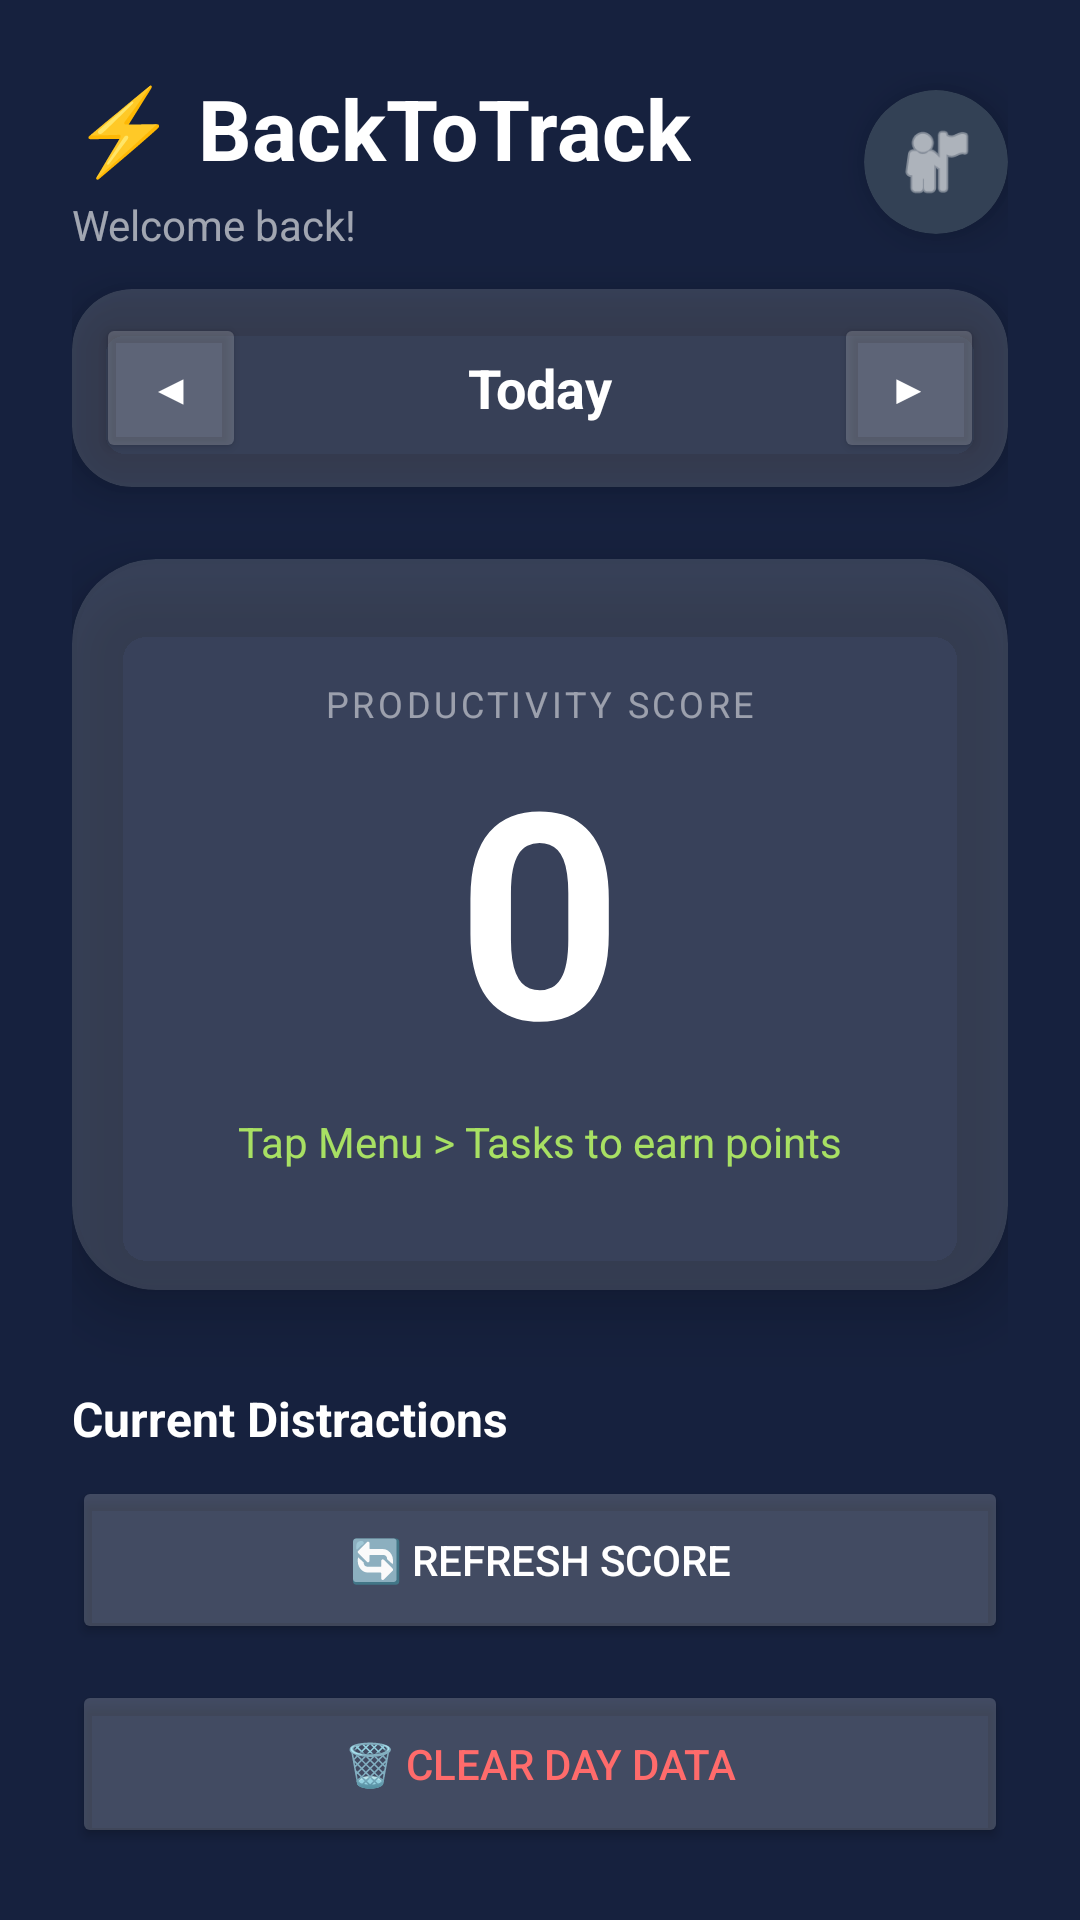

Write the Android layout XML for this screen, with the resource values it uses.
<!-- AndroidManifest.xml: application theme Theme.BackToTrack -->
<!-- res/layout/activity_main.xml -->
<?xml version="1.0" encoding="utf-8"?>
<androidx.constraintlayout.widget.ConstraintLayout
    xmlns:android="http://schemas.android.com/apk/res/android"
    xmlns:app="http://schemas.android.com/apk/res-auto"
    android:layout_width="match_parent"
    android:layout_height="match_parent"
    android:background="#16213e"
    android:padding="24dp">

    
    <LinearLayout
        android:id="@+id/headerLayout"
        android:layout_width="0dp"
        android:layout_height="wrap_content"
        android:orientation="horizontal"
        android:gravity="center_vertical"
        android:layout_marginBottom="24dp"
        app:layout_constraintTop_toTopOf="parent"
        app:layout_constraintStart_toStartOf="parent"
        app:layout_constraintEnd_toEndOf="parent">

        <LinearLayout
            android:layout_width="0dp"
            android:layout_height="wrap_content"
            android:layout_weight="1"
            android:orientation="vertical">

            <TextView
                android:layout_width="wrap_content"
                android:layout_height="wrap_content"
                android:text="⚡ BackToTrack"
                android:textSize="28sp"
                android:textStyle="bold"
                android:textColor="#FFFFFF"/>

            <TextView
                android:layout_width="wrap_content"
                android:layout_height="wrap_content"
                android:text="Welcome back!"
                android:textSize="14sp"
                android:textColor="#99FFFFFF"
                android:layout_marginTop="4dp"/>
        </LinearLayout>

        <androidx.cardview.widget.CardView
            android:id="@+id/btnProfile"
            android:layout_width="48dp"
            android:layout_height="48dp"
            app:cardCornerRadius="24dp"
            app:cardBackgroundColor="#334155"
            app:cardElevation="8dp">

            <ImageView
                android:layout_width="match_parent"
                android:layout_height="match_parent"
                android:src="@android:drawable/ic_menu_myplaces"
                android:padding="10dp"
                app:tint="#FFFFFF"/>
        </androidx.cardview.widget.CardView>
    </LinearLayout>

    
    <androidx.cardview.widget.CardView
        android:id="@+id/dateNav"
        android:layout_width="0dp"
        android:layout_height="wrap_content"
        android:layout_marginTop="12dp"
        app:cardCornerRadius="20dp"
        app:cardBackgroundColor="#25FFFFFF"
        app:cardElevation="8dp"
        app:layout_constraintTop_toBottomOf="@id/headerLayout"
        app:layout_constraintStart_toStartOf="parent"
        app:layout_constraintEnd_toEndOf="parent">

        <LinearLayout
            android:layout_width="match_parent"
            android:layout_height="wrap_content"
            android:orientation="horizontal"
            android:gravity="center"
            android:padding="8dp">

            <Button
                android:id="@+id/btnPrevDate"
                android:layout_width="50dp"
                android:layout_height="50dp"
                android:text="◀"
                android:textColor="#FFFFFF"
                android:backgroundTint="#30FFFFFF"/>

            <TextView
                android:id="@+id/tvDateDisplay"
                android:layout_width="0dp"
                android:layout_height="wrap_content"
                android:layout_weight="1"
                android:text="Today"
                android:textColor="#FFFFFF"
                android:textSize="18sp"
                android:textStyle="bold"
                android:gravity="center"/>

            <Button
                android:id="@+id/btnNextDate"
                android:layout_width="50dp"
                android:layout_height="50dp"
                android:text="▶"
                android:textColor="#FFFFFF"
                android:backgroundTint="#30FFFFFF"/>
        </LinearLayout>
    </androidx.cardview.widget.CardView>

    
    <androidx.cardview.widget.CardView
        android:id="@+id/scoreCard"
        android:layout_width="0dp"
        android:layout_height="wrap_content"
        android:layout_marginTop="24dp"
        app:cardCornerRadius="28dp"
        app:cardBackgroundColor="#25FFFFFF"
        app:cardElevation="12dp"
        app:layout_constraintTop_toBottomOf="@id/dateNav"
        app:layout_constraintStart_toStartOf="parent"
        app:layout_constraintEnd_toEndOf="parent">

        <LinearLayout
            android:layout_width="match_parent"
            android:layout_height="wrap_content"
            android:orientation="vertical"
            android:gravity="center"
            android:padding="40dp">

            <TextView
                android:layout_width="wrap_content"
                android:layout_height="wrap_content"
                android:text="PRODUCTIVITY SCORE"
                android:textColor="#80FFFFFF"
                android:textSize="12sp"
                android:letterSpacing="0.1"/>

            <TextView
                android:id="@+id/tvScore"
                android:layout_width="wrap_content"
                android:layout_height="wrap_content"
                android:text="0"
                android:textColor="#FFFFFF"
                android:textSize="96sp"
                android:textStyle="bold"
                android:includeFontPadding="false"
                android:layout_marginTop="8dp"/>

            <TextView
                android:id="@+id/tvDetails"
                android:layout_width="wrap_content"
                android:layout_height="wrap_content"
                android:text="Tap Menu > Tasks to earn points"
                android:textColor="#a8e063"
                android:textSize="14sp"
                android:layout_marginTop="8dp"/>
        </LinearLayout>
    </androidx.cardview.widget.CardView>

    
    <TextView
        android:id="@+id/lblDistractions"
        android:layout_width="wrap_content"
        android:layout_height="wrap_content"
        android:text="Current Distractions"
        android:textColor="#FFFFFF"
        android:textSize="16sp"
        android:textStyle="bold"
        android:layout_marginTop="32dp"
        app:layout_constraintStart_toStartOf="parent"
        app:layout_constraintTop_toBottomOf="@id/scoreCard"/>

    
    <ScrollView
        android:id="@+id/distractionsScroll"
        android:layout_width="0dp"
        android:layout_height="0dp"
        android:layout_marginTop="8dp"
        android:layout_marginBottom="16dp"
        app:layout_constraintTop_toBottomOf="@id/lblDistractions"
        app:layout_constraintBottom_toTopOf="@id/btnRefresh"
        app:layout_constraintStart_toStartOf="parent"
        app:layout_constraintEnd_toEndOf="parent">

        <androidx.cardview.widget.CardView
            android:layout_width="match_parent"
            android:layout_height="wrap_content"
            app:cardCornerRadius="16dp"
            app:cardBackgroundColor="#25FFFFFF"
            app:cardElevation="4dp">

            <TextView
                android:id="@+id/tvAppList"
                android:layout_width="match_parent"
                android:layout_height="wrap_content"
                android:text="📱 Distractions: None"
                android:textColor="#99FFFFFF"
                android:textSize="14sp"
                android:padding="16dp"/>
        </androidx.cardview.widget.CardView>
    </ScrollView>

    
    <Button
        android:id="@+id/btnRefresh"
        android:layout_width="0dp"
        android:layout_height="56dp"
        android:text="🔄 REFRESH SCORE"
        android:textColor="#FFFFFF"
        android:backgroundTint="#30FFFFFF"
        android:layout_marginBottom="12dp"
        app:layout_constraintBottom_toTopOf="@id/btnClear"
        app:layout_constraintStart_toStartOf="parent"
        app:layout_constraintEnd_toEndOf="parent"/>

    
    <Button
        android:id="@+id/btnClear"
        android:layout_width="0dp"
        android:layout_height="56dp"
        android:text="🗑️ CLEAR DAY DATA"
        android:textColor="#ff6b6b"
        android:backgroundTint="#30FFFFFF"
        app:layout_constraintBottom_toBottomOf="parent"
        app:layout_constraintStart_toStartOf="parent"
        app:layout_constraintEnd_toEndOf="parent"/>

</androidx.constraintlayout.widget.ConstraintLayout>
<!-- resources referenced by this layout -->
<resources>
  <style name="Theme.BackToTrack" parent="Base.Theme.BackToTrack" />
  <style name="Base.Theme.BackToTrack" parent="Theme.Material3.DayNight.NoActionBar">
          
          
      </style>
</resources>
